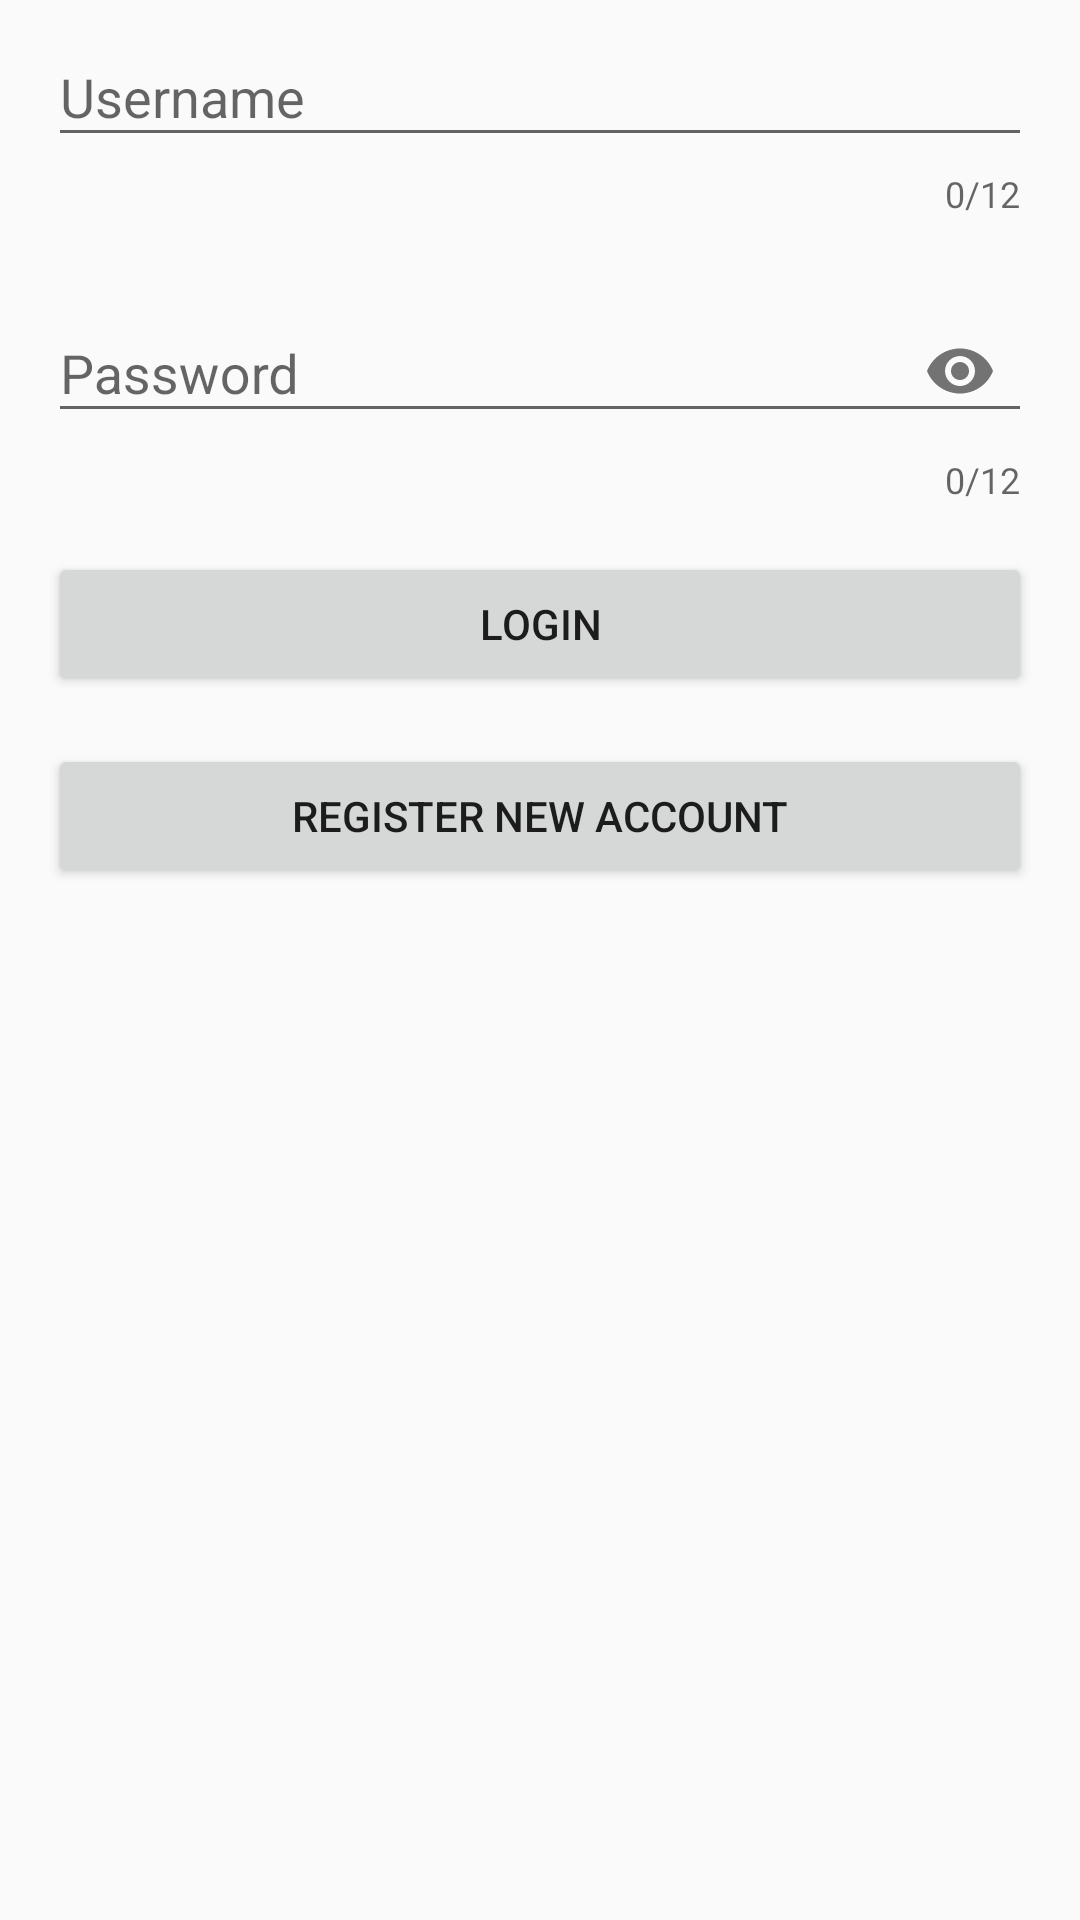

The Android layout XML behind this screen, and the referenced resources:
<!-- AndroidManifest.xml: application theme AppTheme -->
<!-- res/layout/activity_login.xml -->
<?xml version="1.0" encoding="utf-8"?>
<androidx.constraintlayout.widget.ConstraintLayout xmlns:android="http://schemas.android.com/apk/res/android"
    xmlns:app="http://schemas.android.com/apk/res-auto"
    xmlns:tools="http://schemas.android.com/tools"
    android:layout_width="match_parent"
    android:layout_height="match_parent"
    android:layout_margin="16dp"
    tools:context=".LoginActivity">



    <com.google.android.material.textfield.TextInputLayout
        android:id="@+id/text_input_username"
        app:boxBackgroundColor="@color/design_default_color_background"
        app:errorEnabled="true"
        android:layout_margin="16dp"

        app:layout_constraintLeft_toLeftOf="parent"
        app:layout_constraintRight_toRightOf="parent"
        app:layout_constraintBottom_toTopOf="@id/text_input_password"
        app:counterEnabled="true"
        app:counterMaxLength="12"
        android:layout_width="match_parent"
        android:layout_height="wrap_content">

        <com.google.android.material.textfield.TextInputEditText
            android:hint="Username"
            android:inputType="text"
            android:layout_width="match_parent"
            android:layout_height="wrap_content"/>

    </com.google.android.material.textfield.TextInputLayout>

    <com.google.android.material.textfield.TextInputLayout
        android:id="@+id/text_input_password"
        app:boxBackgroundColor="@color/design_default_color_background"
        app:errorEnabled="true"
        android:layout_margin="16dp"
        app:layout_constraintLeft_toLeftOf="parent"
        app:layout_constraintRight_toRightOf="parent"
        app:layout_constraintTop_toBottomOf="@id/text_input_username"
        app:counterEnabled="true"
        app:counterMaxLength="12"
        app:passwordToggleEnabled="true"
        android:layout_width="match_parent"
        android:layout_height="wrap_content">

        <com.google.android.material.textfield.TextInputEditText
            android:inputType="textPassword"
            android:hint="Password"
            android:layout_width="match_parent"
            android:layout_height="wrap_content"/>

    </com.google.android.material.textfield.TextInputLayout>

    <Button
        android:id="@+id/btn_login"
        android:text="Login"
        app:layout_constraintTop_toBottomOf="@id/text_input_password"
        app:layout_constraintLeft_toLeftOf="parent"
        app:layout_constraintRight_toRightOf="parent"
        android:layout_margin="16dp"
        app:layout_constraintBottom_toTopOf="@id/btn_register"
        android:layout_width="match_parent"
        android:layout_height="wrap_content"/>

    <Button
        android:id="@+id/btn_register"
        app:layout_constraintLeft_toLeftOf="parent"
        app:layout_constraintRight_toRightOf="parent"
        app:layout_constraintTop_toBottomOf="@id/btn_login"
        android:text="Register new Account"
        android:layout_width="match_parent"
        android:layout_height="wrap_content"
        android:layout_margin="16dp"/>

</androidx.constraintlayout.widget.ConstraintLayout>
<!-- resources referenced by this layout -->
<resources>
  <style name="AppTheme" parent="Theme.AppCompat.Light.DarkActionBar">
          
          <item name="colorPrimary">@color/colorPrimary</item>
          <item name="colorPrimaryDark">@color/colorPrimaryDark</item>
          <item name="colorAccent">@color/colorAccent</item>
      </style>
  <color name="colorPrimary">#008577 </color>
  <color name="colorPrimaryDark">#C70505</color>
  <color name="colorAccent">#56A662</color>
</resources>
